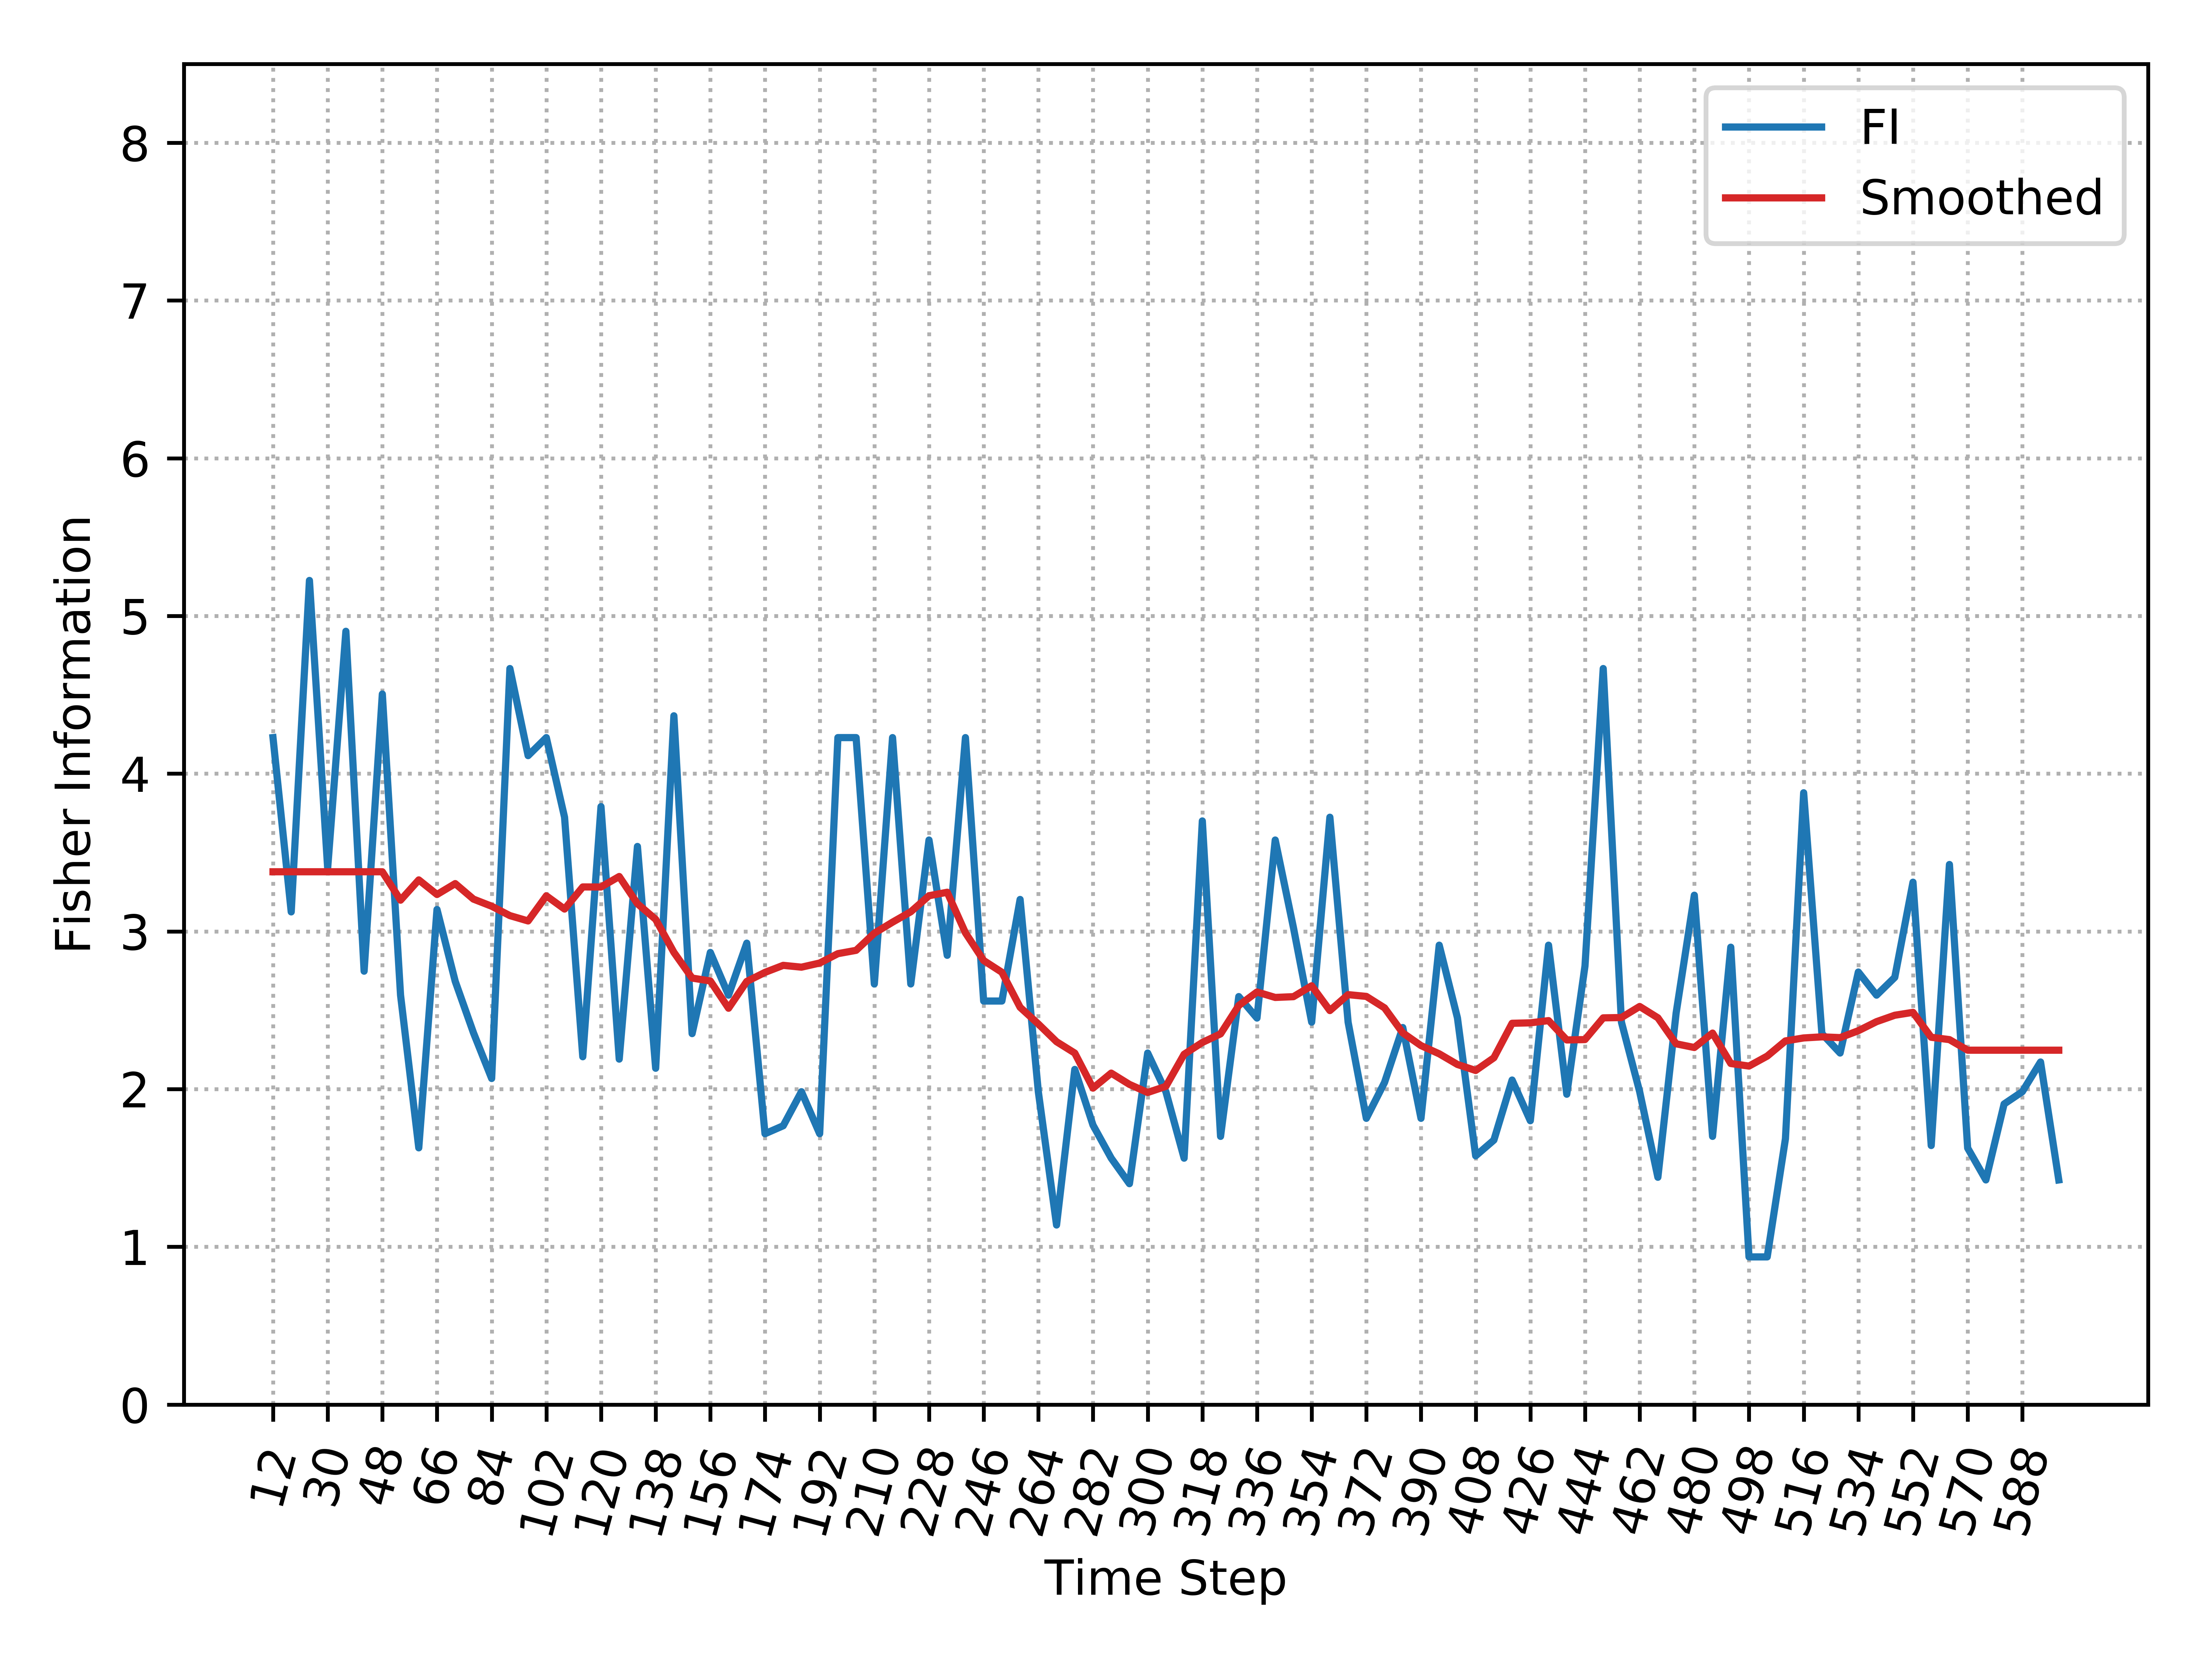

The data file committed next to this chart (first rows):
, Time_Step, FI, Smooth_FI
0, 12, 4.229, 3.378
1, 18, 3.124, 3.378
2, 24, 5.225, 3.378
3, 30, 3.401, 3.378
4, 36, 4.903, 3.378
5, 42, 2.748, 3.378
6, 48, 4.505, 3.378
7, 54, 2.596, 3.198
8, 60, 1.628, 3.327
9, 66, 3.139, 3.234
10, 72, 2.684, 3.303
11, 78, 2.357, 3.205
12, 84, 2.067, 3.16
13, 90, 4.667, 3.1
14, 96, 4.114, 3.066
15, 102, 4.229, 3.225
16, 108, 3.724, 3.142
17, 114, 2.205, 3.282
18, 120, 3.791, 3.281
19, 126, 2.19, 3.348
20, 132, 3.539, 3.175
21, 138, 2.132, 3.076
22, 144, 4.367, 2.867
23, 150, 2.352, 2.704
24, 156, 2.867, 2.686
25, 162, 2.596, 2.513
26, 168, 2.925, 2.683
27, 174, 1.717, 2.74
28, 180, 1.768, 2.785
29, 186, 1.984, 2.773
30, 192, 1.717, 2.799
31, 198, 4.229, 2.859
32, 204, 4.229, 2.88
33, 210, 2.667, 2.988
34, 216, 4.229, 3.059
35, 222, 2.667, 3.124
36, 228, 3.579, 3.226
37, 234, 2.848, 3.248
38, 240, 4.229, 2.991
39, 246, 2.558, 2.815
40, 252, 2.558, 2.741
41, 258, 3.203, 2.519
42, 264, 1.984, 2.413
43, 270, 1.138, 2.301
44, 276, 2.125, 2.228
45, 282, 1.772, 2.006
46, 288, 1.562, 2.101
47, 294, 1.4, 2.03
48, 300, 2.229, 1.979
49, 306, 1.984, 2.017
50, 312, 1.562, 2.221
51, 318, 3.7, 2.296
52, 324, 1.7, 2.35
53, 330, 2.587, 2.53
54, 336, 2.451, 2.616
55, 342, 3.579, 2.581
56, 348, 3.024, 2.586
57, 354, 2.425, 2.655
58, 360, 3.724, 2.498
59, 366, 2.425, 2.599
... 39 more rows
